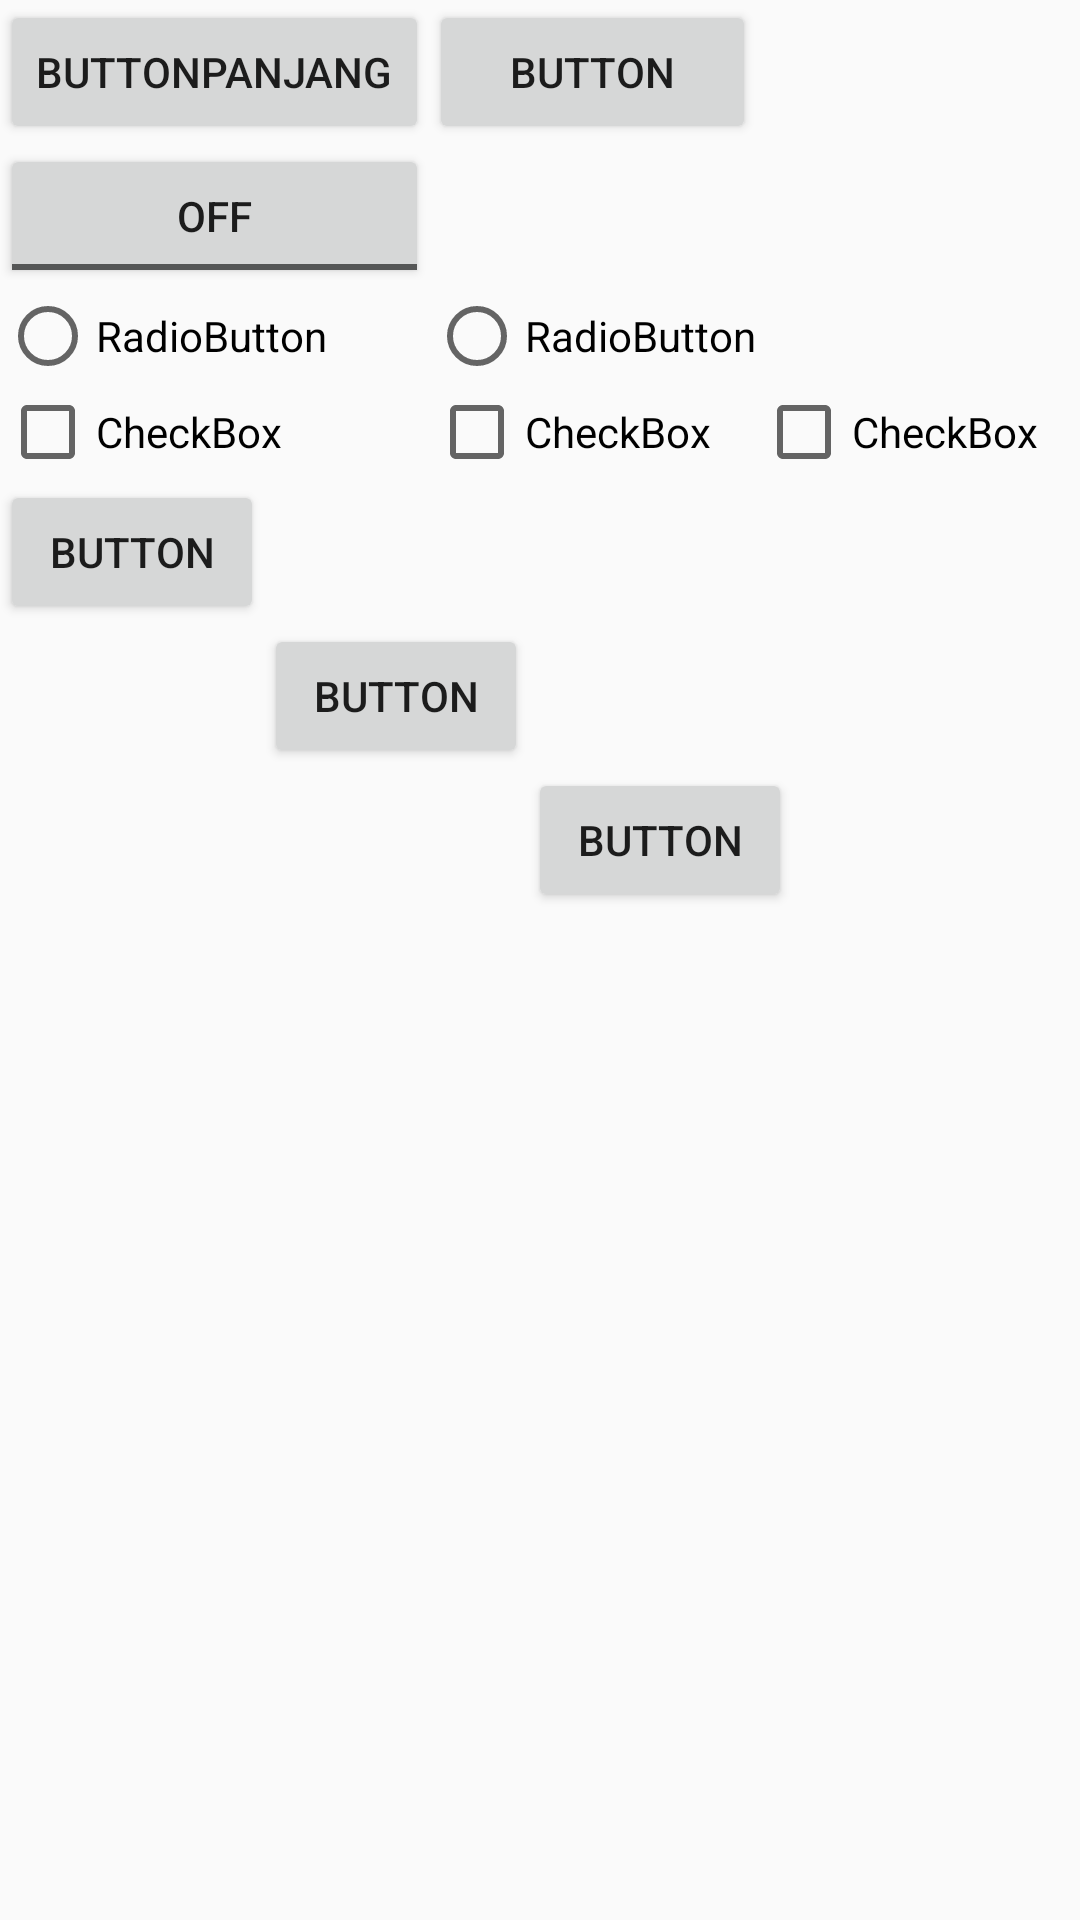

Here is an Android app screen rendered from its layout file. Give the layout XML and the strings, colors and styles it references.
<!-- AndroidManifest.xml: application theme AppTheme -->
<!-- res/layout/activity_table.xml -->
<?xml version="1.0" encoding="utf-8"?>
<LinearLayout xmlns:android="http://schemas.android.com/apk/res/android"
    xmlns:app="http://schemas.android.com/apk/res-auto"
    xmlns:tools="http://schemas.android.com/tools"
    android:layout_width="match_parent"
    android:layout_height="match_parent"
    android:orientation="vertical"
    tools:context="id.co.imastudio.studylayout.TableActivity">

    <TableLayout
        android:layout_width="match_parent"
        android:layout_height="wrap_content">

        <TableRow
            android:layout_width="match_parent"
            android:layout_height="match_parent">

            <Button
                android:id="@+id/button13"
                android:layout_width="wrap_content"
                android:layout_height="wrap_content"
                android:text="ButtonPanjang" />

            <Button
                android:id="@+id/button12"
                android:layout_width="wrap_content"
                android:layout_height="wrap_content"
                android:text="Button" />
        </TableRow>

        <TableRow
            android:layout_width="match_parent"
            android:layout_height="match_parent">

            <ToggleButton
                android:id="@+id/toggleButton"
                android:layout_width="wrap_content"
                android:layout_height="wrap_content"
                android:text="ToggleButton" />
        </TableRow>

        <TableRow
            android:layout_width="match_parent"
            android:layout_height="match_parent">

            <RadioButton
                android:id="@+id/radioButton2"
                android:layout_width="wrap_content"
                android:layout_height="wrap_content"
                android:text="RadioButton" />

            <RadioButton
                android:id="@+id/radioButton"
                android:layout_width="wrap_content"
                android:layout_height="wrap_content"
                android:text="RadioButton" />
        </TableRow>

        <TableRow
            android:layout_width="match_parent"
            android:layout_height="match_parent">

            <CheckBox
                android:id="@+id/checkBox3"
                android:layout_width="wrap_content"
                android:layout_height="wrap_content"
                android:text="CheckBox" />

            <CheckBox
                android:id="@+id/checkBox2"
                android:layout_width="wrap_content"
                android:layout_height="wrap_content"
                android:text="CheckBox" />

            <CheckBox
                android:id="@+id/checkBox"
                android:layout_width="wrap_content"
                android:layout_height="wrap_content"
                android:text="CheckBox" />
        </TableRow>
    </TableLayout>

    <GridLayout
        android:layout_width="match_parent"
        android:layout_height="match_parent">

        <Button
            android:id="@+id/button17"
            android:layout_width="wrap_content"
            android:layout_height="wrap_content"
            android:text="Button" />

        <Button
            android:id="@+id/button14"
            android:layout_width="wrap_content"
            android:layout_height="wrap_content"
            android:layout_column="1"
            android:layout_row="1"
            android:text="Button" />

        <Button
            android:id="@+id/button15"
            android:layout_width="wrap_content"
            android:layout_height="wrap_content"
            android:layout_column="2"
            android:layout_row="2"
            android:text="Button" />
    </GridLayout>

</LinearLayout>
<!-- resources referenced by this layout -->
<resources>
  <style name="AppTheme" parent="Theme.AppCompat.Light.DarkActionBar">
          
          <item name="colorPrimary">@color/colorPrimary</item>
          <item name="colorPrimaryDark">@color/colorPrimaryDark</item>
          <item name="colorAccent">@color/colorAccent</item>
      </style>
  <color name="colorPrimary">#4CB2D4</color>
  <color name="colorPrimaryDark">#3a839c</color>
  <color name="colorAccent">#FF4081</color>
</resources>
